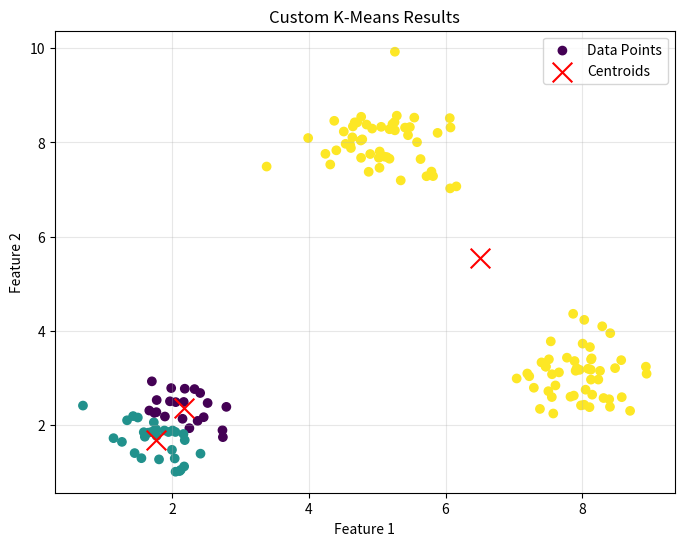

This chart was generated by the following Python code:
import numpy as np
import matplotlib.pyplot as plt

class KMeansClustering():
    def __init__(self,k=5,epochs=1000,tol=1e-4):
        self.k = k
        self.epochs = epochs
        self.tol = tol
    def calculate_distance(self,X):
        n = X.shape[0]
        clusters = len(self.centroids)
        distances = np.zeros((n,clusters))
        for i in range(n):
            for j in range(clusters):
                diff = X[i]-self.centroids[j]
                dist = np.sqrt(np.sum(diff**2))
                distances[i][j] = dist
        return distances
    def assign_clusters(self,X):
        dist = self.calculate_distance(X)
        return np.argmin(dist,axis=1)
    def update_centroids(self,X,new_labels):
        new_centroids = np.zeros((self.k,X.shape[1]))
        for i in range(self.k):
            points = X[new_labels==i]
            if len(points)>0:
                new_centroids[i] = points.mean(axis=0)
            else:
                new_centroids[i] = self.centroids[i]
        return new_centroids
    def calculate_inertia(self,X):
        dist = self.calculate_distance(X)
        min_dist = np.min(dist,axis=1)
        return np.sum(min_dist**2)
    def fit(self,X,n_iters=10):
        indices = np.random.choice(len(X),self.k,replace=False)
        self.centroids = X[indices]
        min_inertia = float('inf')
        best_labels = None
        best_inertia = None
        best_centroids = None
        for k in range(n_iters):
            for i in range(self.epochs):
                labels = self.assign_clusters(X)
                new_centroids = self.update_centroids(X,labels)
                old_centroids = self.centroids
                self.centroids = new_centroids
                if np.sqrt(np.sum((new_centroids-old_centroids)**2))<=self.tol:
                    print(f"Converged at iteration {i+1}")
                    break
            inertia = self.calculate_inertia(X)
            if not best_inertia or inertia<best_inertia:
                best_inertia = inertia
                best_centroids = self.centroids
                best_labels = labels
                print(f"found better centroids at iteration{k+1}")
        self.centroids = best_centroids
        return best_labels,self.centroids
    def predict(self,X):
        return self.assign_clusters(X)

# Create dummy data
X_sample = np.random.rand(100, 2) 

# Run the model
kmeans = KMeansClustering(k=3)
labels, centers = kmeans.fit(X_sample)

# Check results
print(f"Centroids shape: {centers.shape}") # Should be (3, 2)
print(f"Labels shape: {labels.shape}")     # Should be (100,)

def run_test():
    print("Generating synthetic data...")
    # 1. Create 3 distinct groups of data (Blobs)
    np.random.seed(42) # For reproducibility
    
    # Blob 1 (bottom left)
    c1 = np.random.normal(loc=[2, 2], scale=0.5, size=(50, 2))
    # Blob 2 (right)
    c2 = np.random.normal(loc=[8, 3], scale=0.5, size=(50, 2))
    # Blob 3 (top)
    c3 = np.random.normal(loc=[5, 8], scale=0.5, size=(50, 2))
    
    # Stack them into one dataset X
    X = np.vstack([c1, c2, c3])
    
    print(f"Data shape: {X.shape}") # Should be (150, 2)

    # 2. Initialize and Fit
    print("\nRunning K-Means...")
    kmeans = KMeansClustering(k=3, epochs=1000, tol=1e-6)
    labels, centroids = kmeans.fit(X)

    # 3. Predict on new data (Optional check)
    new_points = np.array([[2, 2], [8, 3]])
    predictions = kmeans.predict(new_points)
    print(f"\nPrediction test: Point [2,2] assigned to cluster {predictions[0]}")
    print(f"Prediction test: Point [8,3] assigned to cluster {predictions[1]}")

    # 4. Visualize
    print("\nPlotting results...")
    plt.figure(figsize=(8, 6))
    
    # Plot the data points, colored by their cluster label
    plt.scatter(X[:, 0], X[:, 1], c=labels, cmap='viridis', label='Data Points')
    
    # Plot the centroids as big red X's
    plt.scatter(centroids[:, 0], centroids[:, 1], c='red', marker='x', s=200, label='Centroids')
    
    plt.title("Custom K-Means Results")
    plt.xlabel("Feature 1")
    plt.ylabel("Feature 2")
    plt.legend()
    plt.grid(True, alpha=0.3)
    plt.show()

run_test()
